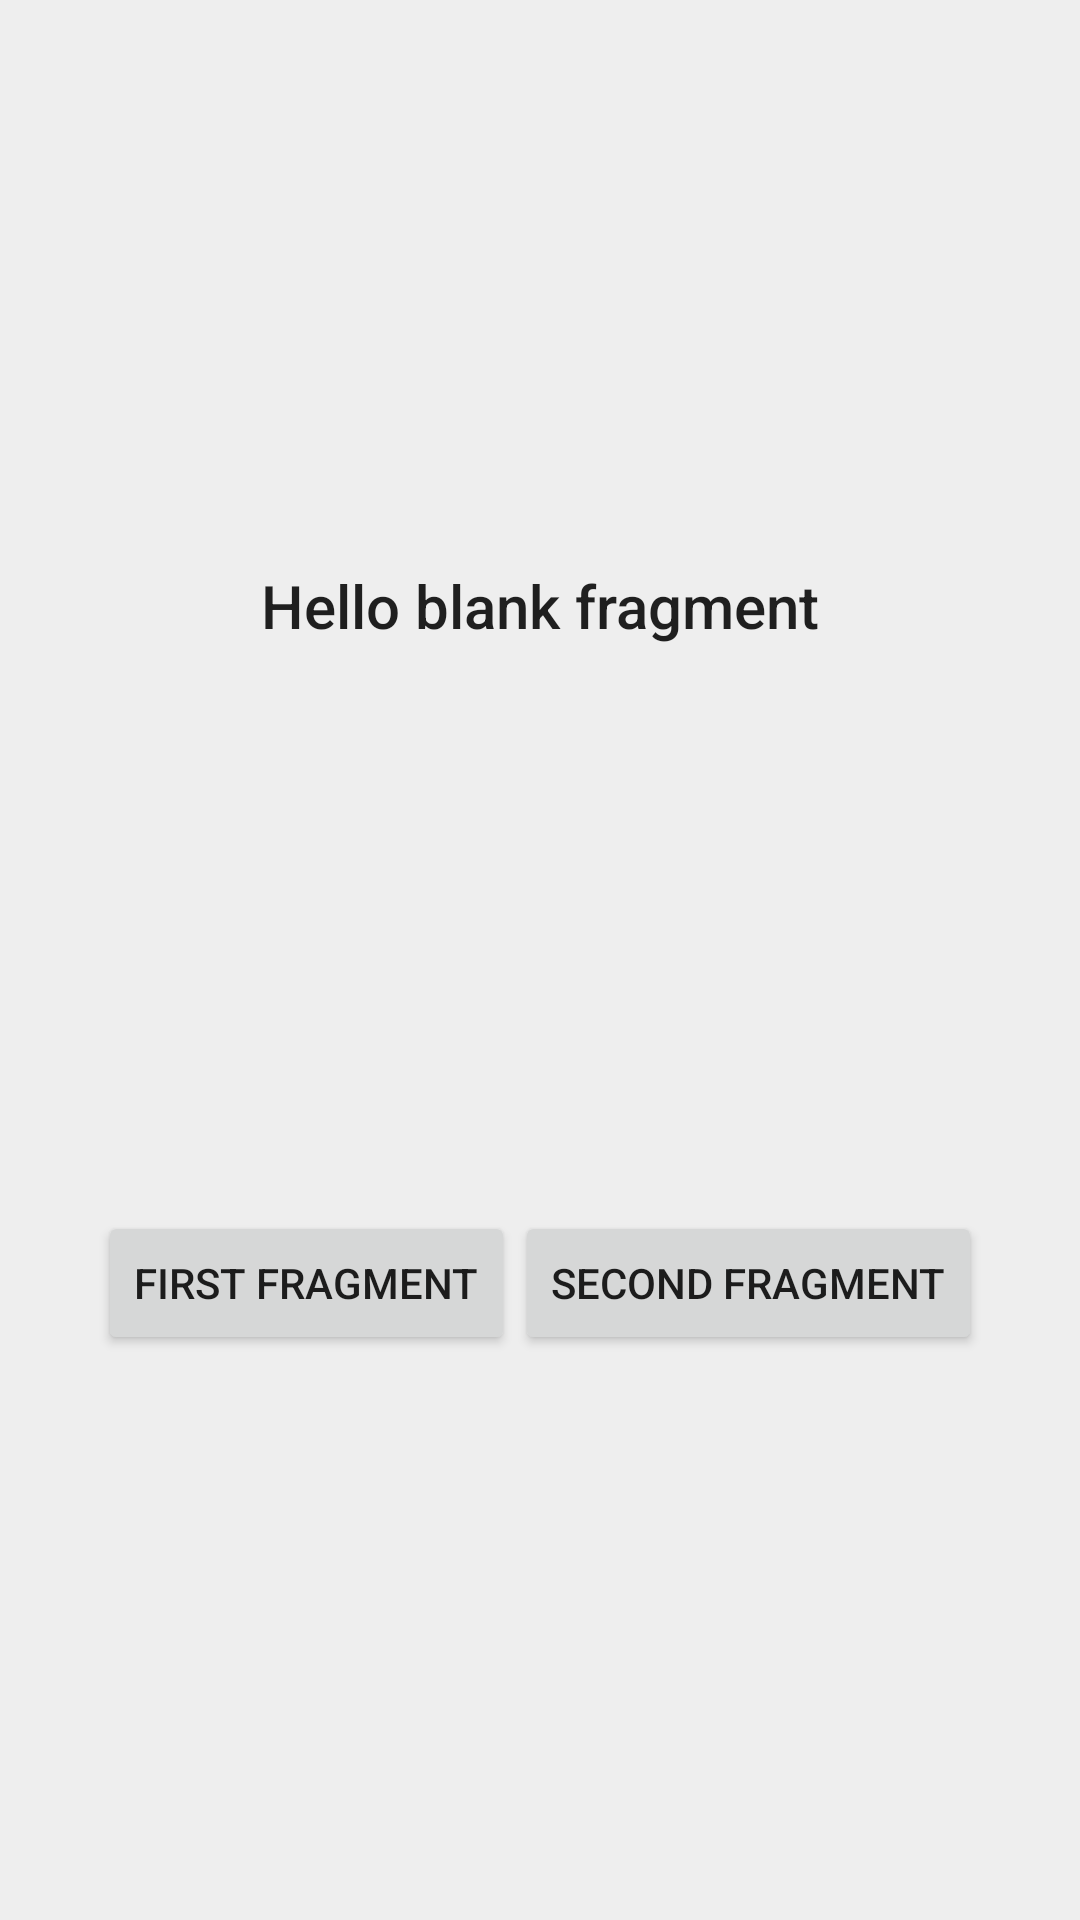

Write the Android layout XML for this screen, with the resource values it uses.
<!-- AndroidManifest.xml: application theme Theme.DemoNavComponent -->
<!-- res/layout/fragment_home.xml -->
<?xml version="1.0" encoding="utf-8"?>
<androidx.constraintlayout.widget.ConstraintLayout xmlns:android="http://schemas.android.com/apk/res/android"
    xmlns:app="http://schemas.android.com/apk/res-auto"
    xmlns:tools="http://schemas.android.com/tools"
    android:layout_width="match_parent"
    android:layout_height="match_parent"
    android:background="@color/grey"
    tools:context=".fragments.HomeFragment">

    <TextView
        android:id="@+id/textview_home"
        android:layout_width="wrap_content"
        android:layout_height="wrap_content"
        android:text="@string/hello_blank_fragment"
        android:textAppearance="@style/TextAppearance.AppCompat.Title"
        app:layout_constraintBottom_toTopOf="@id/buttons"
        app:layout_constraintEnd_toEndOf="parent"
        app:layout_constraintStart_toStartOf="parent"
        app:layout_constraintTop_toTopOf="parent" />

    <LinearLayout
        android:id="@+id/buttons"
        android:layout_width="wrap_content"
        android:layout_height="wrap_content"
        android:orientation="horizontal"
        app:layout_constraintBottom_toBottomOf="parent"
        app:layout_constraintLeft_toLeftOf="parent"
        app:layout_constraintRight_toRightOf="parent"
        app:layout_constraintTop_toBottomOf="@id/textview_home">

        <Button
            android:id="@+id/button_first"
            android:layout_width="wrap_content"
            android:layout_height="wrap_content"
            android:layout_marginRight="@dimen/margin"
            android:text="@string/first_fragment_label" />

        <Button
            android:id="@+id/button_second"
            android:layout_width="wrap_content"
            android:layout_height="wrap_content"
            android:layout_marginRight="@dimen/margin"
            android:text="@string/second_fragment_label" />
    </LinearLayout>

</androidx.constraintlayout.widget.ConstraintLayout>
<!-- resources referenced by this layout -->
<resources>
  <color name="grey">#EEEEEE</color>
  <string name="first_fragment_label">First Fragment</string>
  <string name="hello_blank_fragment">Hello blank fragment</string>
  <string name="second_fragment_label">Second Fragment</string>
  <style name="Theme.DemoNavComponent" parent="Theme.AppCompat.Light.DarkActionBar" />
</resources>
